5-way image classification set "betel_dataset" from GitHub (BANUKABHANUTEJA/betel-leaf-disease-classification-main); label vocabulary: anthracnose, healthy leaf, leaf rot, leaf spot, bacterial leaf.

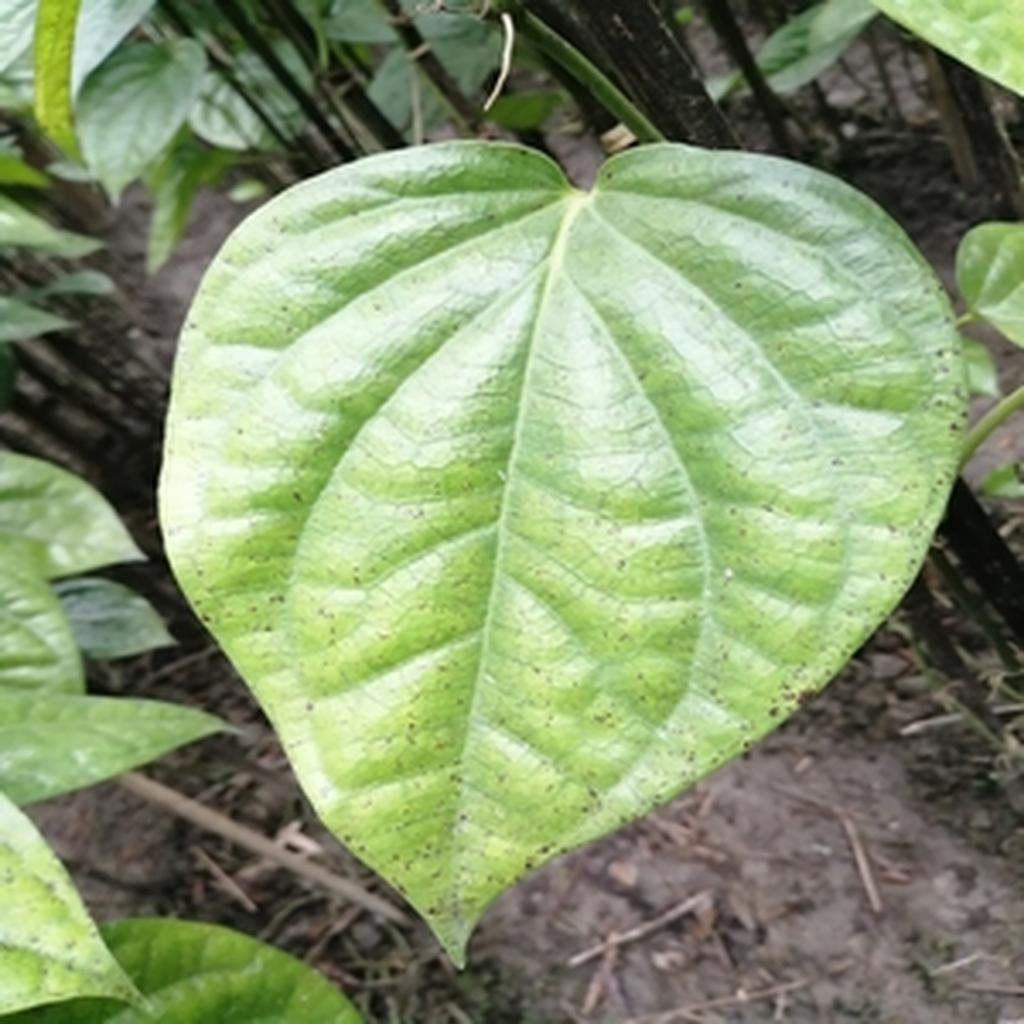
Label: leaf spot

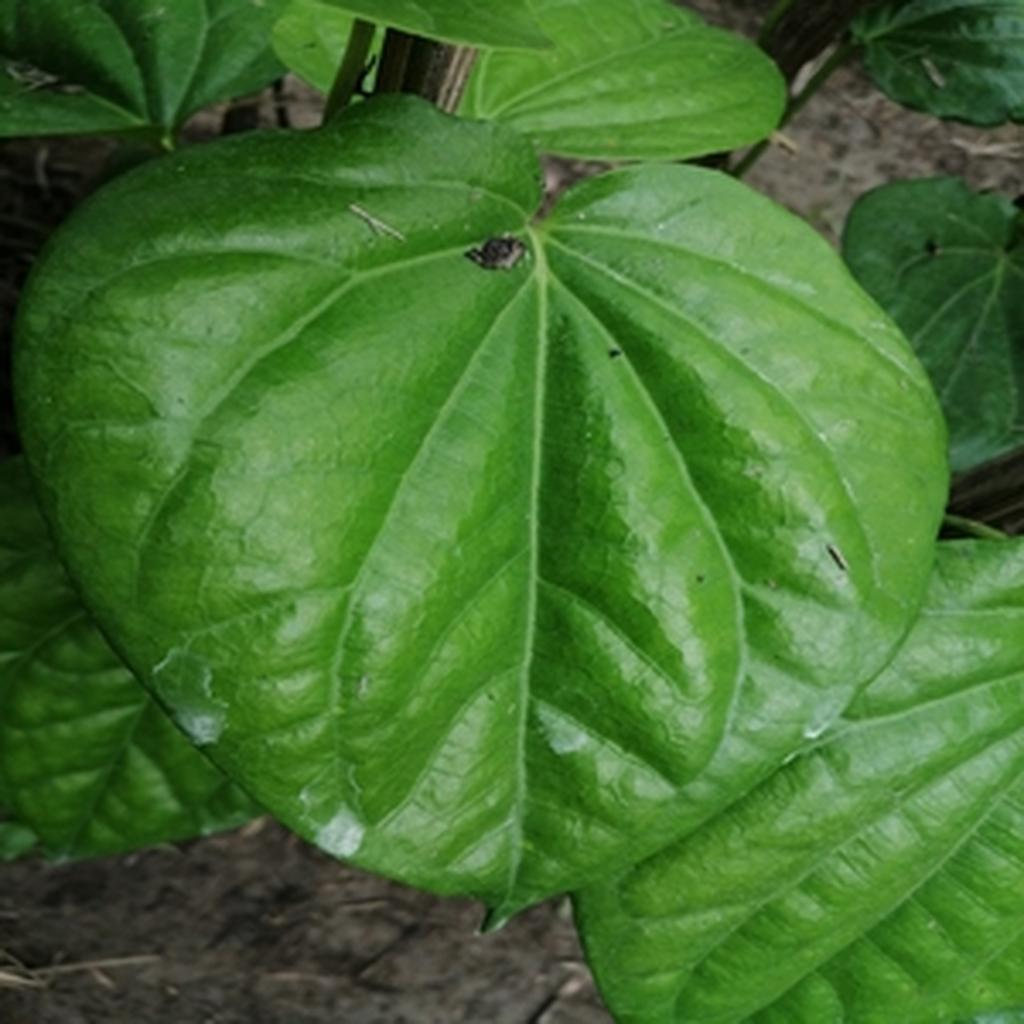
Label: healthy leaf

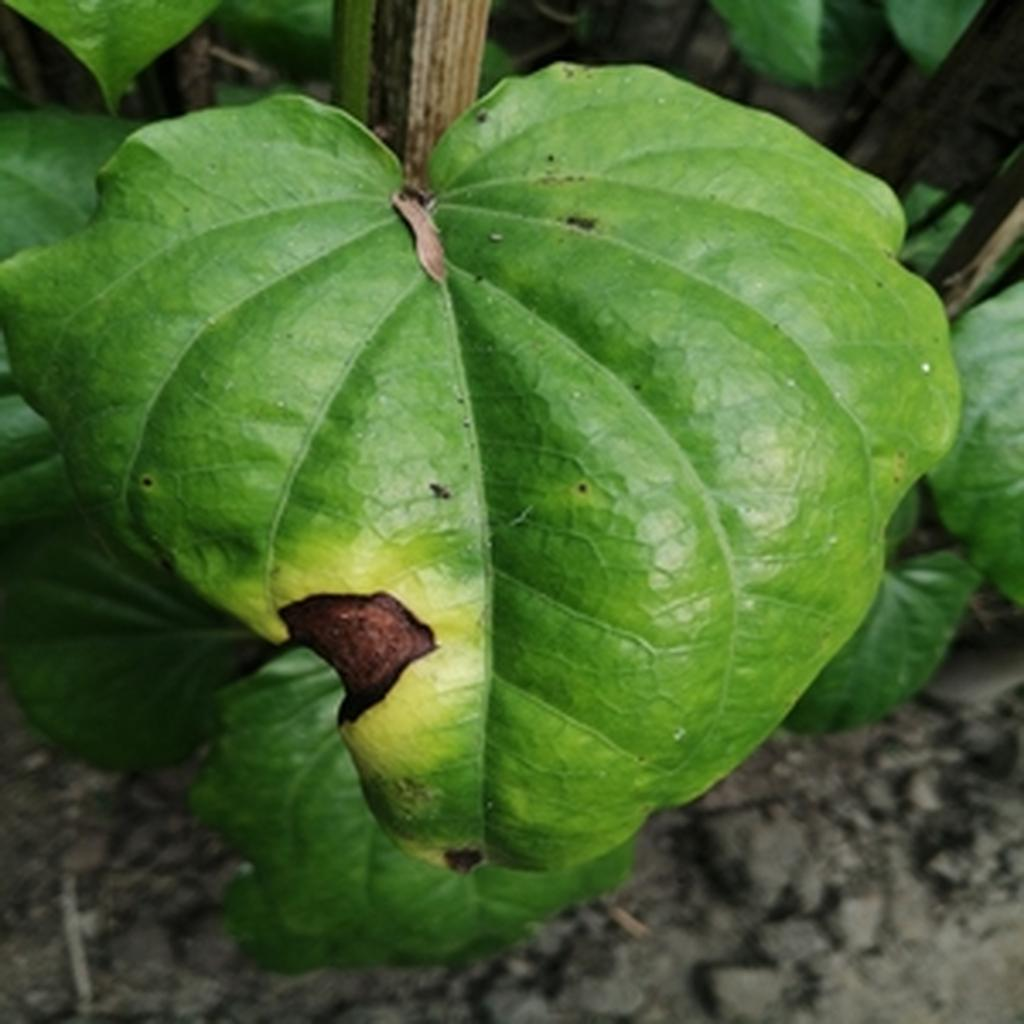
Label: leaf rot

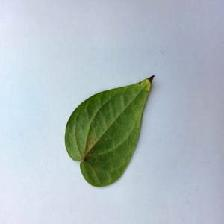
Label: bacterial leaf

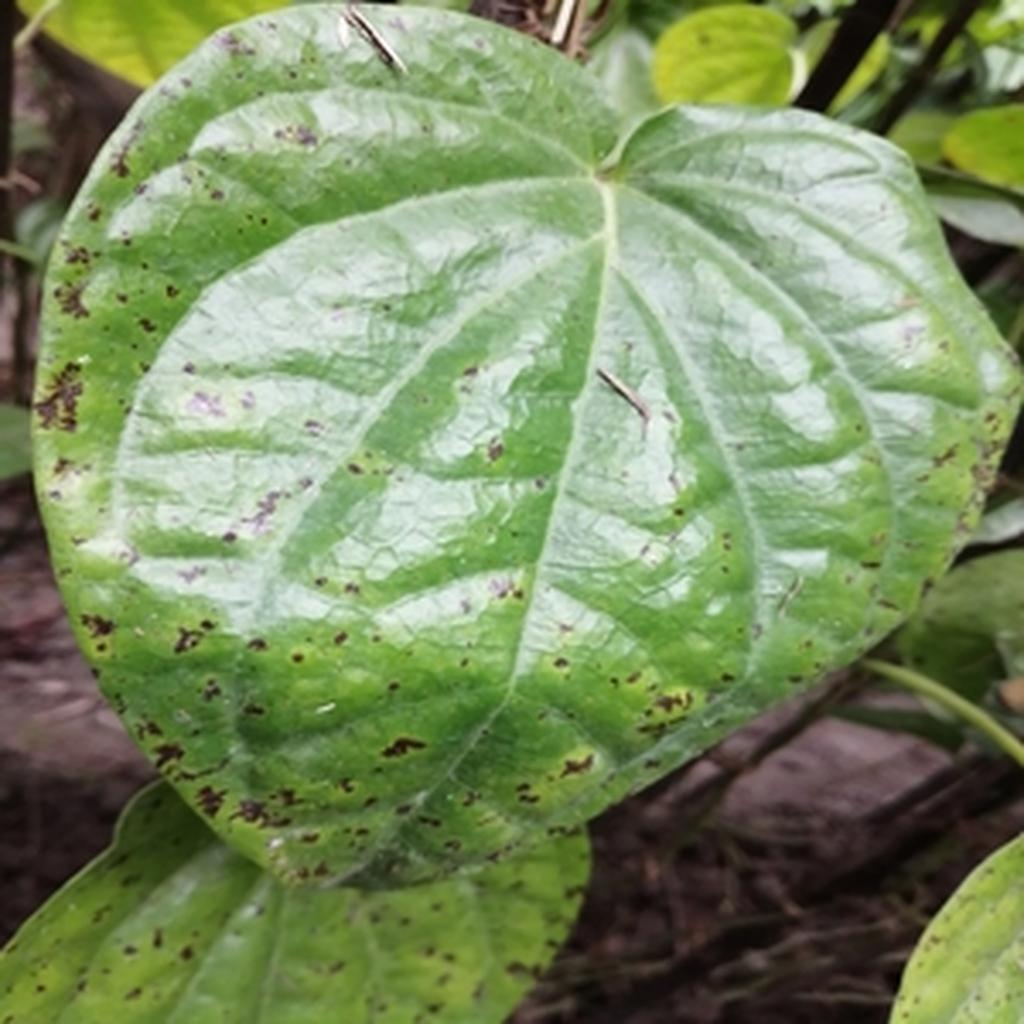
Label: leaf spot

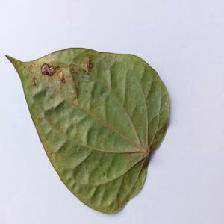
Label: anthracnose
